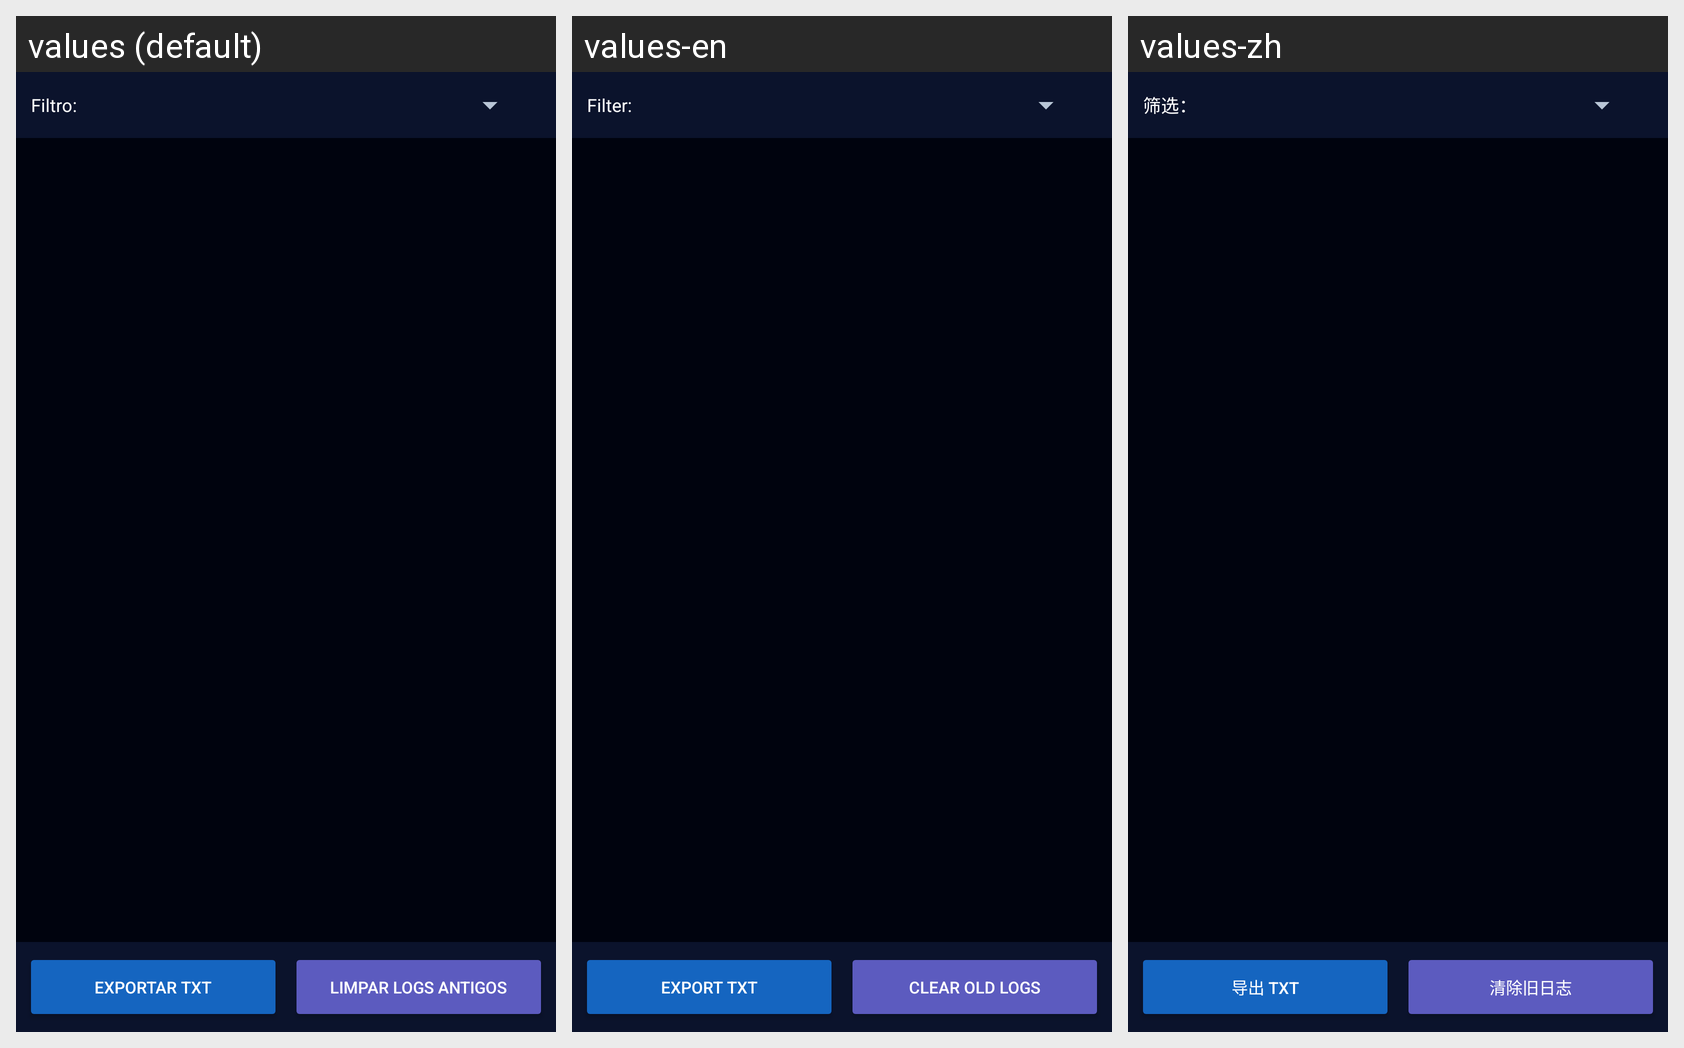

The Android screen above is rendered under several locales of the same app. Produce the string resources it draws, with the default and per-locale values.
Android screen res/layout/activity_logs.xml rendered under 3 locales, left to right: values (default), values-en, values-zh. Device: Nexus 5 (rendered at 1080×1920; each locale shown at half size, 540×960, under a caption strip naming it); theme Theme.Radioterapia.
Other locales in the repository, not shown: values-ar, values-bn, values-de, values-es, values-fr, values-it, values-ja, values-ko, values-pl.
Strings drawn on this screen, with the default value and each locale's value (text and hints the layout hard-codes, and strings that could not be matched under every locale, appear in the picture but are not listed):

hl_filter
  values: Filtro:
  values-en: Filter:
  values-zh: 筛选：

export_logs
  values: Exportar TXT
  values-en: Export TXT
  values-zh: 导出 TXT

clear_old_logs
  values: Limpar logs antigos
  values-en: Clear old logs
  values-zh: 清除旧日志
